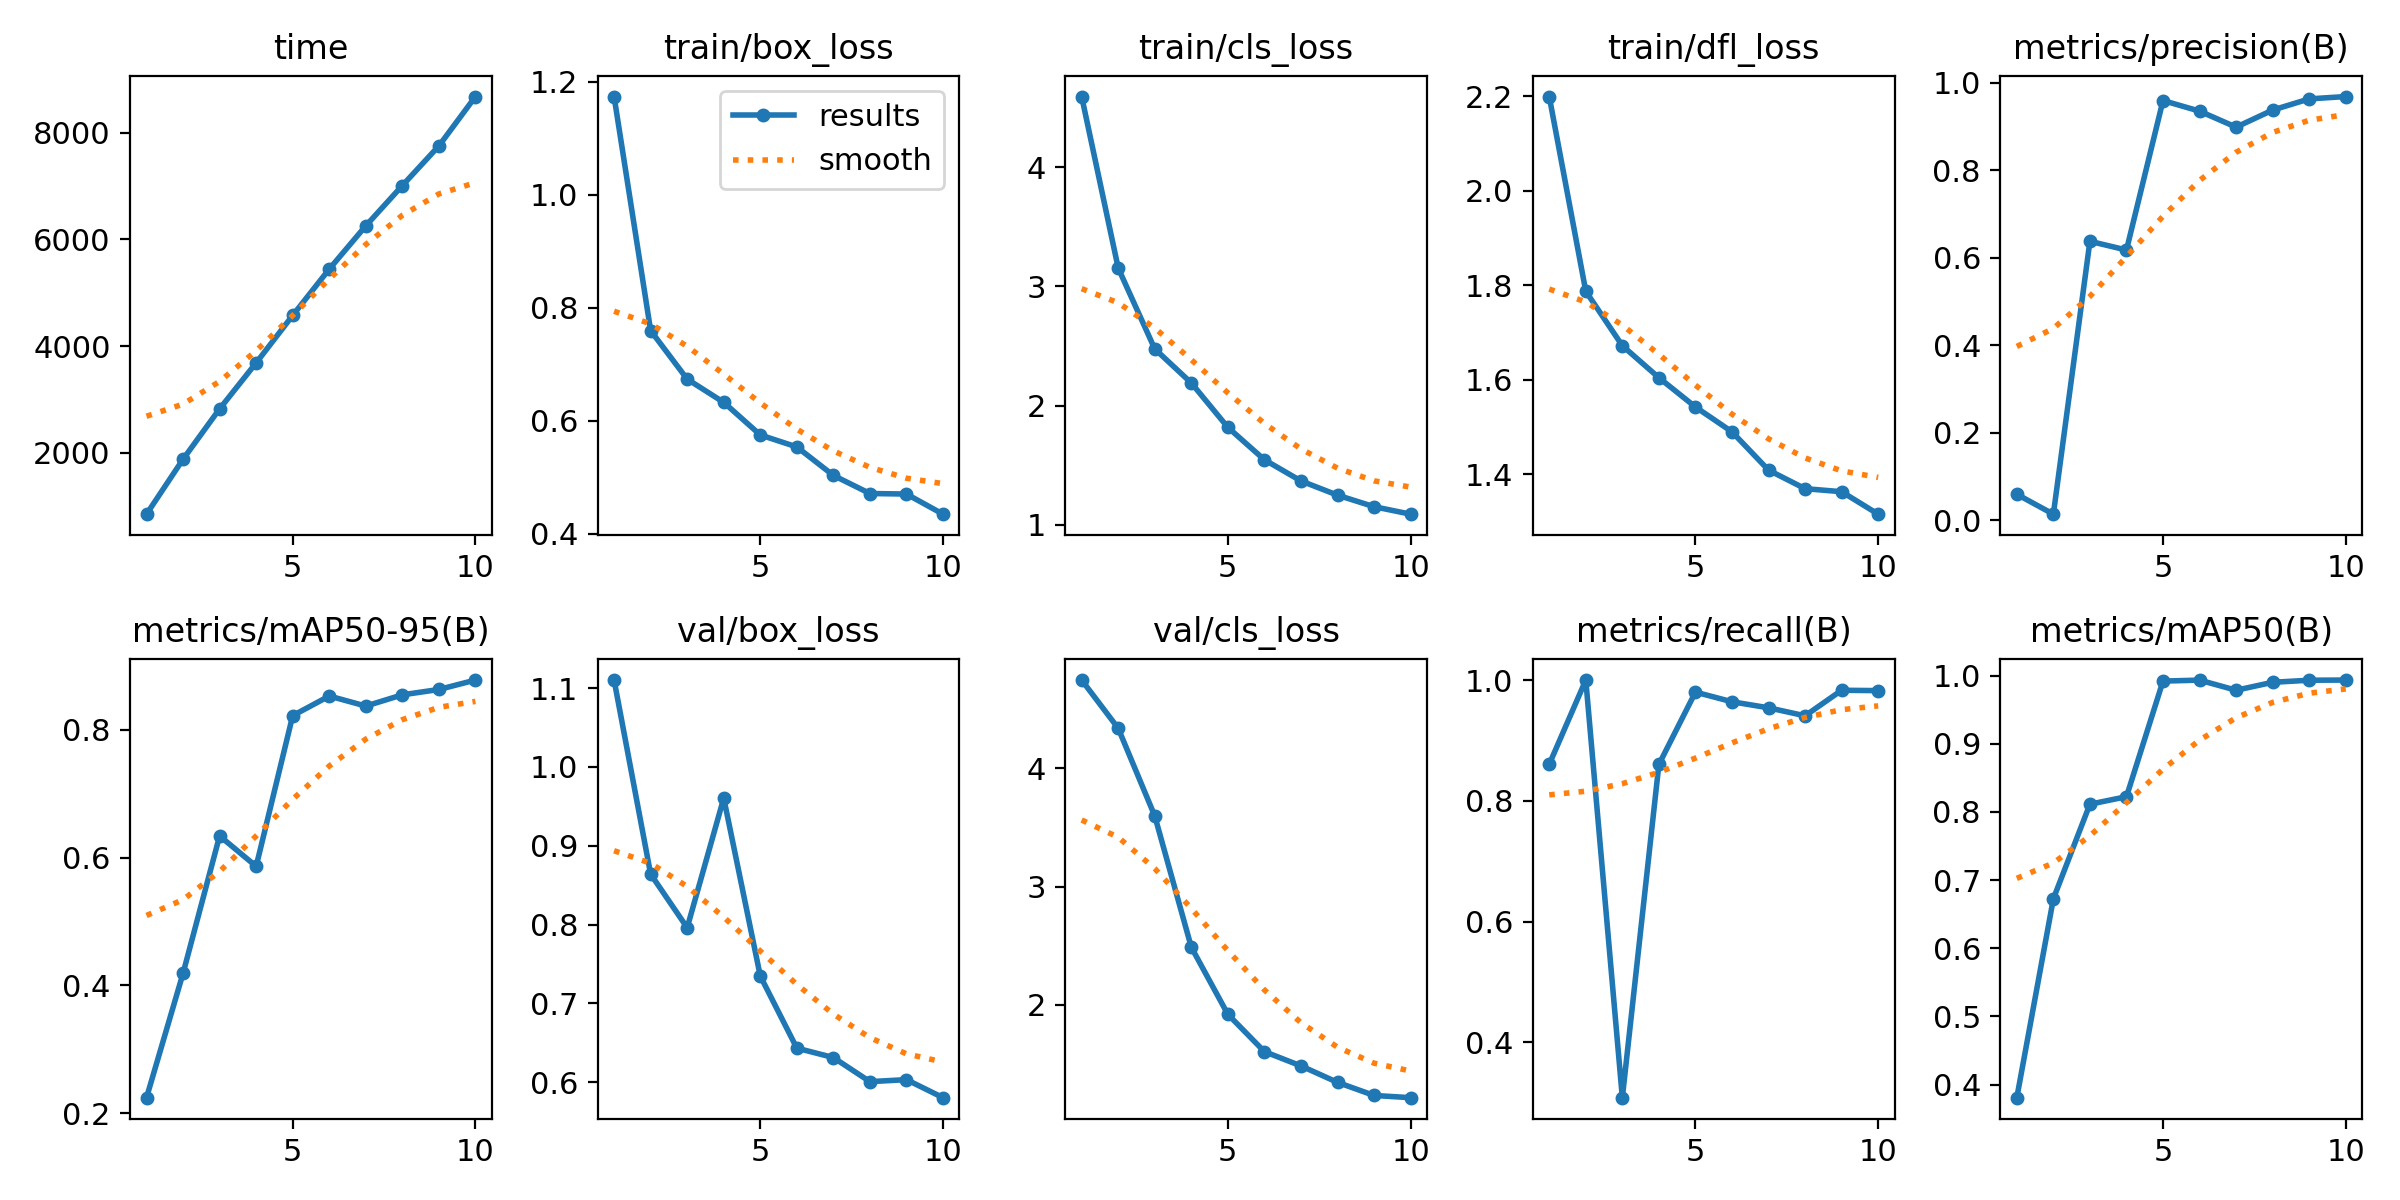

The table this chart was drawn from, first rows:
epoch, time, train/box_loss, train/cls_loss, train/dfl_loss, metrics/precision(B), metrics/recall(B), metrics/mAP50(B), metrics/mAP50-95(B), val/box_loss, val/cls_loss, val/dfl_loss, lr/pg0, lr/pg1, lr/pg2
1, 852.6, 1.174, 4.591, 2.2, 0.05958, 0.8605, 0.3808, 0.2242, 1.11, 4.748, 3.058, 0.0004051, 0.0004051, 0.0004051
2, 1882, 0.7597, 3.153, 1.787, 0.01409, 1, 0.6726, 0.4189, 0.864, 4.34, 2.51, 0.0007404, 0.0007404, 0.0007404
3, 2826, 0.6738, 2.475, 1.672, 0.6378, 0.3082, 0.8113, 0.6338, 0.796, 3.598, 2.143, 0.0009932, 0.0009932, 0.0009932
4, 3687, 0.6327, 2.189, 1.605, 0.6178, 0.8602, 0.8223, 0.5862, 0.9604, 2.488, 2.638, 0.0008787, 0.0008787, 0.0008787
5, 4576, 0.575, 1.817, 1.543, 0.9595, 0.98, 0.9919, 0.822, 0.7347, 1.92, 1.973, 0.000755, 0.000755, 0.000755
6, 5443, 0.5538, 1.545, 1.49, 0.9353, 0.964, 0.9933, 0.8527, 0.6432, 1.605, 1.779, 0.0006312, 0.0006312, 0.0006312
7, 6254, 0.5034, 1.367, 1.409, 0.8986, 0.954, 0.9785, 0.8369, 0.6312, 1.484, 1.697, 0.0005075, 0.0005075, 0.0005075
8, 7008, 0.4713, 1.248, 1.37, 0.9377, 0.9408, 0.9901, 0.8546, 0.6006, 1.344, 1.65, 0.0003837, 0.0003837, 0.0003837
9, 7751, 0.4704, 1.151, 1.363, 0.9632, 0.9831, 0.9932, 0.8629, 0.6032, 1.234, 1.634, 0.00026, 0.00026, 0.00026
10, 8675, 0.4348, 1.089, 1.316, 0.9686, 0.9825, 0.9935, 0.8777, 0.5803, 1.215, 1.594, 0.0001363, 0.0001363, 0.0001363
